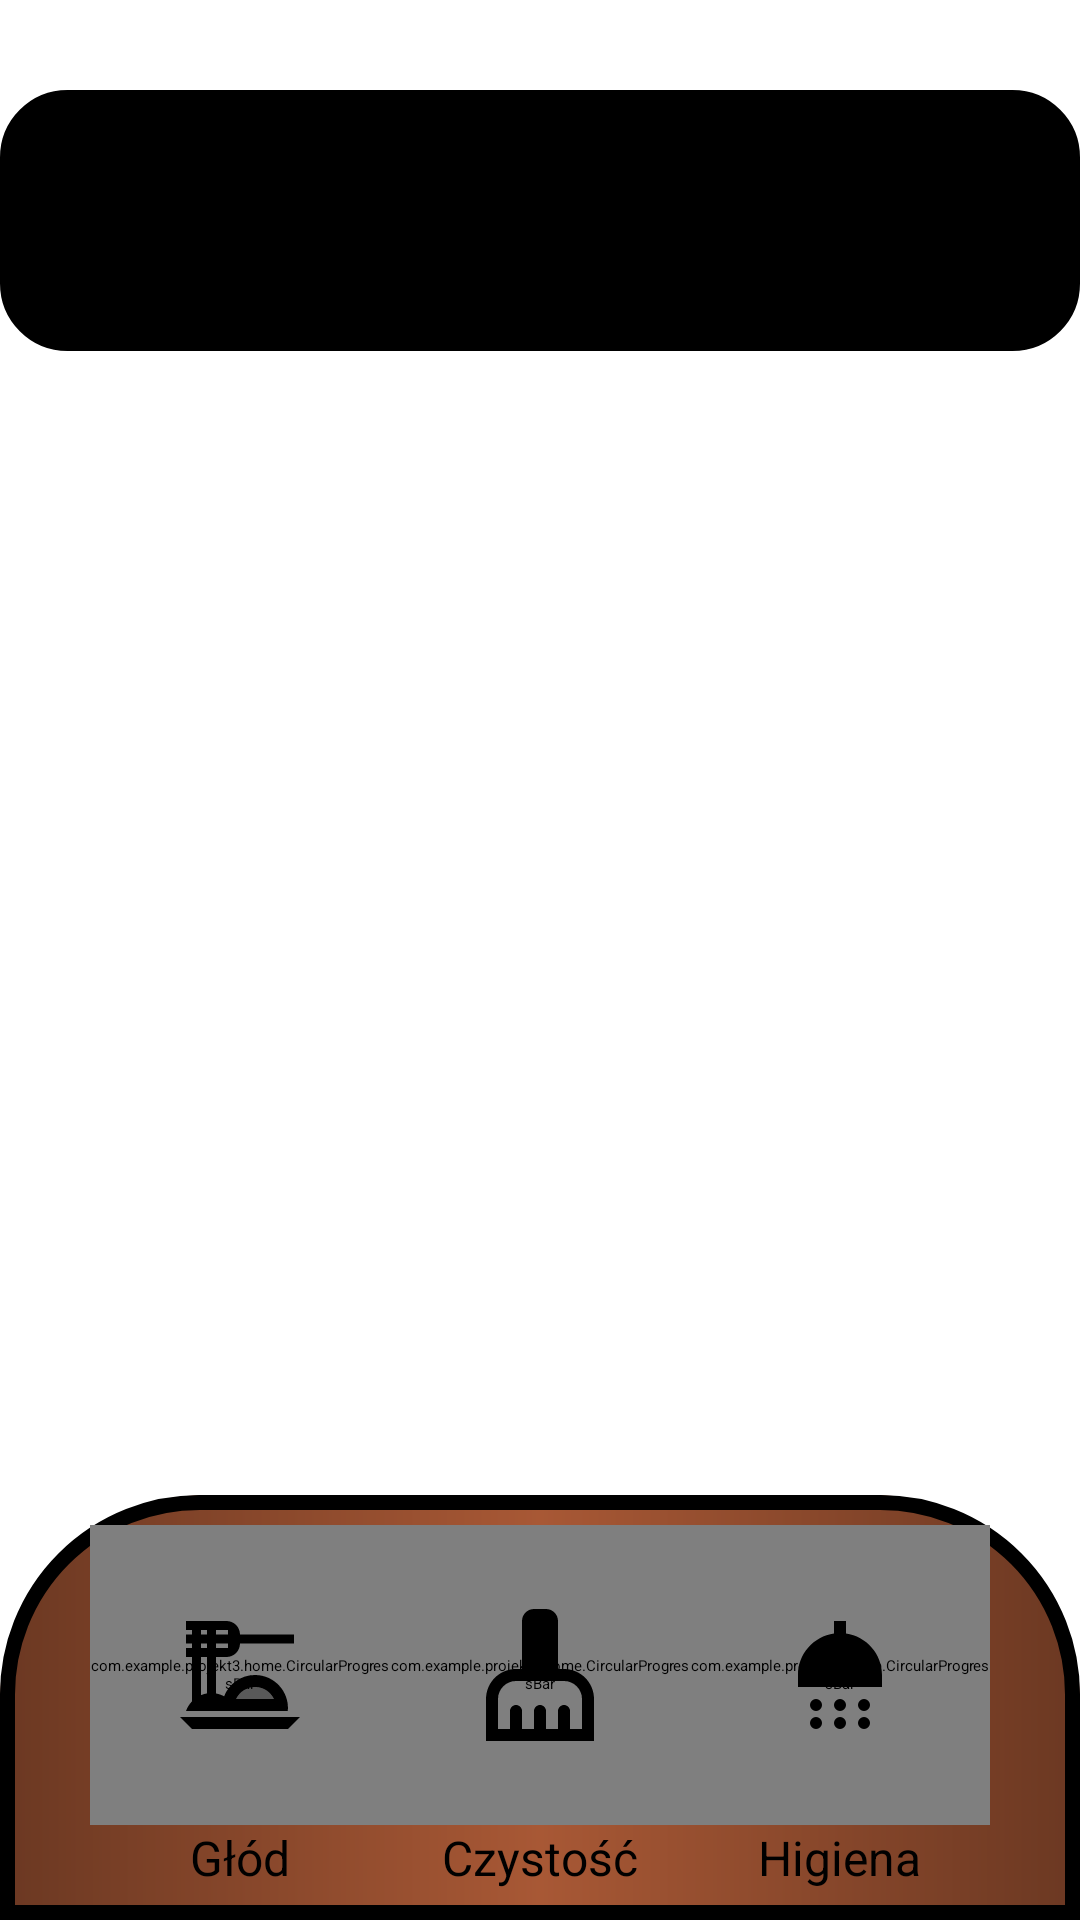

The Android layout XML behind this screen, and the referenced resources:
<!-- AndroidManifest.xml: application theme Theme.A -->
<!-- res/layout/fragment_home.xml -->
<?xml version="1.0" encoding="utf-8"?>
<androidx.constraintlayout.widget.ConstraintLayout xmlns:android="http://schemas.android.com/apk/res/android"
    xmlns:app="http://schemas.android.com/apk/res-auto"
    xmlns:tools="http://schemas.android.com/tools"
    android:id="@+id/main"
    android:layout_width="match_parent"
    android:layout_height="match_parent"
    tools:context=".home.MainFragment">


    <TextView
        android:id="@+id/textView20"
        style="@style/HeaderQuiz"
        android:layout_width="match_parent"
        android:layout_height="wrap_content"
        android:layout_marginTop="30dp"
        android:padding="30dp"
        android:text="TextView"
        android:textSize="20sp"
        app:layout_constraintTop_toTopOf="parent"
        tools:layout_editor_absoluteX="-16dp" />

    <ImageView
        android:id="@+id/imageView2"
        android:layout_width="0dp"
        android:layout_height="0dp"
        android:layout_marginBottom="4dp"
        android:scaleType="centerInside"
        app:layout_constraintBottom_toTopOf="@+id/linearLayout3"
        app:layout_constraintEnd_toEndOf="parent"
        app:layout_constraintHorizontal_bias="0.0"
        app:layout_constraintStart_toStartOf="parent"
        app:layout_constraintTop_toBottomOf="@+id/textView20"
        app:srcCompat="@drawable/z_main_turtle" />

    <LinearLayout
        android:id="@+id/linearLayout3"
        android:layout_width="match_parent"
        android:layout_height="wrap_content"
        android:background="@drawable/main_stats"
        android:orientation="vertical"
        app:layout_constraintBottom_toBottomOf="parent"
        app:layout_constraintEnd_toEndOf="parent"
        app:layout_constraintStart_toStartOf="parent">

        <LinearLayout
            android:id="@+id/linearLayout"
            android:layout_width="match_parent"
            android:layout_height="wrap_content"
            android:gravity="center|center_horizontal|center_vertical"
            android:orientation="horizontal">

            <LinearLayout
                android:layout_width="wrap_content"
                android:layout_height="wrap_content"
                android:gravity="center"
                android:orientation="vertical"
                android:paddingTop="10dp"
                android:paddingBottom="10dp">

                
                <FrameLayout
                    android:layout_width="wrap_content"
                    android:layout_height="wrap_content"
                    android:layout_gravity="center">

                    
                    <com.example.projekt3.home.CircularProgressBar
                        android:id="@+id/circularProgressBar3"
                        android:layout_width="100dp"
                        android:layout_height="100dp"
                        android:layout_gravity="center" />

                    
                    <ImageView
                        android:id="@+id/centerIcon3"
                        android:layout_width="48dp"
                        android:layout_height="48dp"
                        android:layout_gravity="center"
                        android:src="@drawable/baseline_twotone_dinner_dining_24" /> 

                </FrameLayout>

                
                <TextView
                    android:id="@+id/progressText3"
                    android:layout_width="wrap_content"
                    android:layout_height="wrap_content"
                    android:layout_gravity="center"
                    android:text="Głód"
                    android:textSize="16sp" />

            </LinearLayout>

            <LinearLayout
                android:layout_width="wrap_content"
                android:layout_height="wrap_content"
                android:gravity="center"
                android:orientation="vertical"
                android:paddingTop="10dp"
                android:paddingBottom="10dp">

                
                <FrameLayout
                    android:layout_width="wrap_content"
                    android:layout_height="wrap_content"
                    android:layout_gravity="center">

                    
                    <com.example.projekt3.home.CircularProgressBar
                        android:id="@+id/circularProgressBar"
                        android:layout_width="100dp"
                        android:layout_height="100dp"
                        android:layout_gravity="center" />

                    
                    <ImageView
                        android:id="@+id/centerIcon"
                        android:layout_width="48dp"
                        android:layout_height="48dp"
                        android:layout_gravity="center"
                        android:src="@drawable/baseline_cleaning_services_24" /> 

                </FrameLayout>

                
                <TextView
                    android:id="@+id/progressText"
                    android:layout_width="wrap_content"
                    android:layout_height="wrap_content"
                    android:layout_gravity="center"
                    android:text="Czystość"
                    android:textSize="16sp" />

            </LinearLayout>

            <LinearLayout
                android:layout_width="wrap_content"
                android:layout_height="wrap_content"
                android:gravity="center"
                android:orientation="vertical"
                android:paddingTop="10dp"
                android:paddingBottom="10dp">

                
                <FrameLayout
                    android:layout_width="wrap_content"
                    android:layout_height="wrap_content"
                    android:layout_gravity="center">

                    
                    <com.example.projekt3.home.CircularProgressBar
                        android:id="@+id/circularProgressBar2"
                        android:layout_width="100dp"
                        android:layout_height="100dp"
                        android:layout_gravity="center" />

                    
                    <ImageView
                        android:id="@+id/centerIcon2"
                        android:layout_width="48dp"
                        android:layout_height="48dp"
                        android:layout_gravity="center"
                        android:src="@drawable/baseline_shower_30" /> 

                </FrameLayout>

                
                <TextView
                    android:id="@+id/progressText2"
                    android:layout_width="wrap_content"
                    android:layout_height="wrap_content"
                    android:layout_gravity="center"
                    android:text="Higiena"
                    android:textSize="16sp" />

            </LinearLayout>

        </LinearLayout>
    </LinearLayout>

</androidx.constraintlayout.widget.ConstraintLayout>
<!-- resources referenced by this layout -->
<resources>
  <!-- drawable baseline_cleaning_services_24 (drawable) -->
  <vector xmlns:android="http://schemas.android.com/apk/res/android"
      android:height="24dp"
      android:tint="#000000"
      android:viewportHeight="24"
      android:viewportWidth="24"
      android:width="24dp">
  
      <path
          android:fillColor="@android:color/white"
          android:pathData="M16,11h-1V3c0,-1.1 -0.9,-2 -2,-2h-2C9.9,1 9,1.9 9,3v8H8c-2.76,0 -5,2.24 -5,5v7h18v-7C21,13.24 18.76,11 16,11zM19,21h-2v-3c0,-0.55 -0.45,-1 -1,-1s-1,0.45 -1,1v3h-2v-3c0,-0.55 -0.45,-1 -1,-1s-1,0.45 -1,1v3H9v-3c0,-0.55 -0.45,-1 -1,-1s-1,0.45 -1,1v3H5v-5c0,-1.65 1.35,-3 3,-3h8c1.65,0 3,1.35 3,3V21z" />
  
  </vector>
  <!-- drawable main_stats (drawable) -->
  <?xml version="1.0" encoding="utf-8"?>
  <layer-list xmlns:android="http://schemas.android.com/apk/res/android">
  
      
      <item>
          <shape android:shape="rectangle">
              <corners
                  android:topRightRadius="69dp"
                  android:topLeftRadius="69dp" />
              <gradient
                  android:startColor="#6B3822"
                  android:centerColor="#A85835"
                  android:endColor="#6B3822"
                  android:gradientRadius="45" />
          </shape>
      </item>
  
      
      <item
          android:left="0dp"
          android:right="0dp"
          android:top="0dp"
          android:bottom="0dp">
          <shape android:shape="rectangle">
              <stroke
                  android:width="5dp"
                  android:color="#000000" />
              <corners
                  android:topRightRadius="64dp"
                  android:topLeftRadius="64dp" />
          </shape>
      </item>
  
  </layer-list>
  <style name="HeaderQuiz">
          <item name="android:background">@drawable/x_quiz_nav_all</item>
          <item name="android:gravity">center</item>
          <item name="android:textSize">18sp</item>
      </style>
  <style name="Theme.A" parent="Base.Theme.Ciemny">
          <item name="colorControlActivated">@color/A_secondary_shadow</item>
          <item name="colorControlHighlight">@color/A_secondary_shadow</item>
          <item name="checkedButton">@color/A_secondary_shadow</item>
          <item name="colorPrimary">@color/A_primary</item>
          <item name="colorOnPrimary">@color/A_primary_shadow</item>
          <item name="colorSecondary">@color/A_secondary</item>
          <item name="colorOnSecondary">@color/A_secondary_shadow</item>
      </style>
  <!-- drawable x_quiz_nav_all (drawable) -->
  <shape xmlns:android="http://schemas.android.com/apk/res/android">
      <corners
          android:topLeftRadius="20dp"
          android:topRightRadius="20dp"
          android:bottomLeftRadius="20dp"
          android:bottomRightRadius="20dp" />
  
      <solid android:color="@color/black" />
      <stroke
          android:width="5dp"
          android:color="?attr/colorOnSecondary" />
  </shape>
  <style name="Base.Theme.Ciemny" parent="Theme.Material3.DayNight.NoActionBar">
          <item name="colorPrimary">#035209</item>
      </style>
  <color name="A_secondary_shadow">#00A803</color>
  <color name="A_primary">#005701</color>
  <color name="A_primary_shadow">#01CC06</color>
  <color name="A_secondary">#008002</color>
  <color name="black">#FF000000</color>
</resources>
